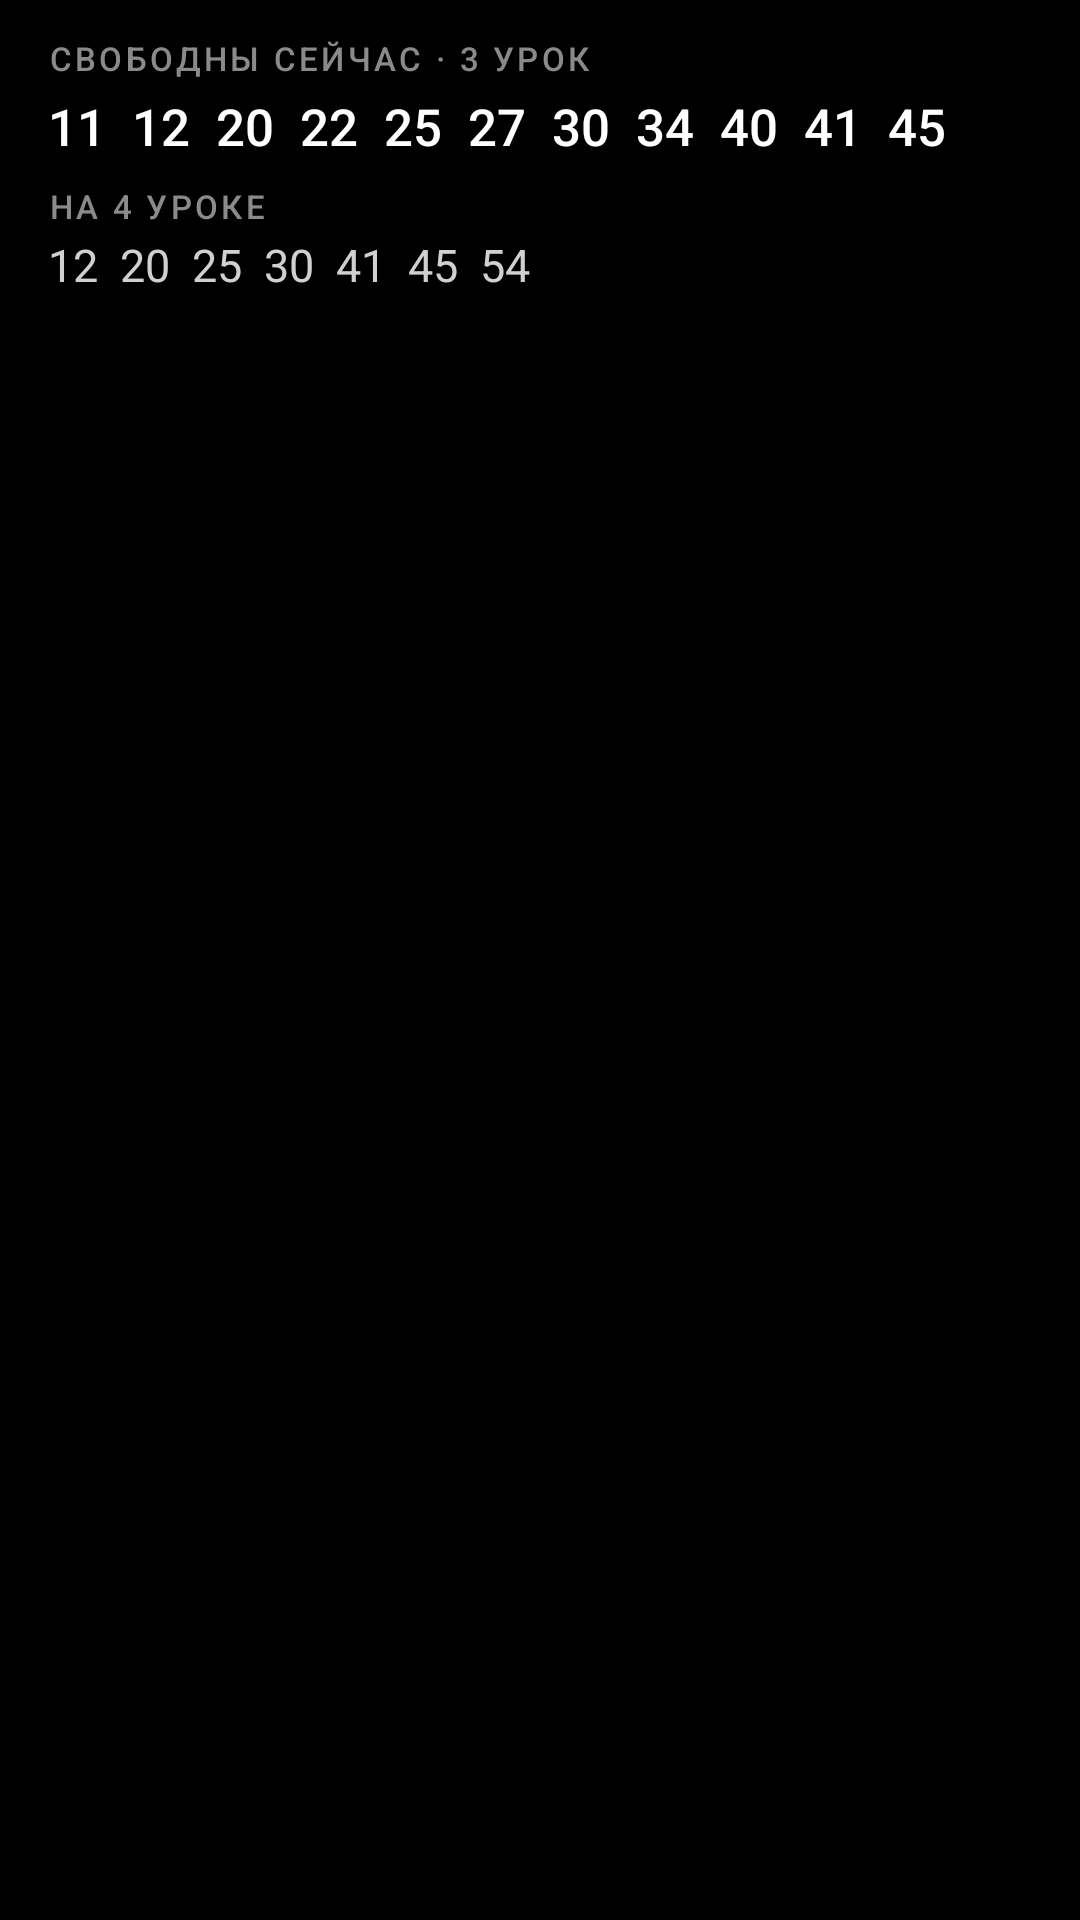

Layout XML and referenced resources for this Android screen:
<!-- AndroidManifest.xml: application theme AppTheme -->
<!-- res/layout/widget_rooms.xml -->
<?xml version="1.0" encoding="utf-8"?>
<FrameLayout xmlns:android="http://schemas.android.com/apk/res/android"
    android:id="@+id/r_root"
    android:layout_width="match_parent"
    android:layout_height="match_parent">

    <ImageView
        android:id="@+id/r_bg"
        android:layout_width="match_parent"
        android:layout_height="match_parent"
        android:importantForAccessibility="no"
        android:scaleType="fitXY"
        android:src="@drawable/shape_r26" />

    <LinearLayout
        android:layout_width="match_parent"
        android:layout_height="match_parent"
        android:orientation="vertical"
        android:paddingStart="16dp"
        android:paddingTop="12dp"
        android:paddingEnd="16dp"
        android:paddingBottom="12dp">

        <TextView
            android:id="@+id/r_head"
            android:layout_width="match_parent"
            android:layout_height="wrap_content"
            android:ellipsize="end"
            android:fontFamily="sans-serif-medium"
            android:letterSpacing="0.1"
            android:maxLines="1"
            android:text="СВОБОДНЫ СЕЙЧАС · 3 УРОК"
            android:textColor="#8A8A8A"
            android:textSize="11sp" />

        <TextView
            android:id="@+id/r_list"
            android:layout_width="match_parent"
            android:layout_height="wrap_content"
            android:layout_marginTop="4dp"
            android:ellipsize="end"
            android:fontFamily="sans-serif-medium"
            android:lineSpacingMultiplier="1.15"
            android:maxLines="3"
            android:text="11  12  20  22  25  27  30  34  40  41  45"
            android:textColor="#FFFFFF"
            android:textSize="17sp" />

        <TextView
            android:id="@+id/r_head2"
            android:layout_width="match_parent"
            android:layout_height="wrap_content"
            android:layout_marginTop="8dp"
            android:ellipsize="end"
            android:fontFamily="sans-serif-medium"
            android:letterSpacing="0.1"
            android:maxLines="1"
            android:text="НА 4 УРОКЕ"
            android:textColor="#8A8A8A"
            android:textSize="11sp" />

        <TextView
            android:id="@+id/r_list2"
            android:layout_width="match_parent"
            android:layout_height="wrap_content"
            android:layout_marginTop="2dp"
            android:ellipsize="end"
            android:lineSpacingMultiplier="1.1"
            android:maxLines="2"
            android:text="12  20  25  30  41  45  54"
            android:textColor="#D0D0D0"
            android:textSize="15sp" />
    </LinearLayout>
</FrameLayout>
<!-- resources referenced by this layout -->
<resources>
  <!-- drawable shape_r26 (drawable) -->
  <?xml version="1.0" encoding="utf-8"?>
  <shape xmlns:android="http://schemas.android.com/apk/res/android" android:shape="rectangle">
      <solid android:color="#FF000000" />
      <corners android:radius="26dp" />
  </shape>
  <style name="AppTheme" parent="android:Theme.Material.NoActionBar">
          <item name="android:windowBackground">@android:color/black</item>
          <item name="android:colorBackground">@android:color/black</item>
          <item name="android:statusBarColor">@android:color/black</item>
          <item name="android:navigationBarColor">@android:color/black</item>
          <item name="android:windowLightStatusBar">false</item>
          <item name="android:colorAccent">#FFFFFFFF</item>
          <item name="android:colorControlActivated">#FFFFFFFF</item>
          <item name="android:forceDarkAllowed" tools:targetApi="q">false</item>
      </style>
</resources>
